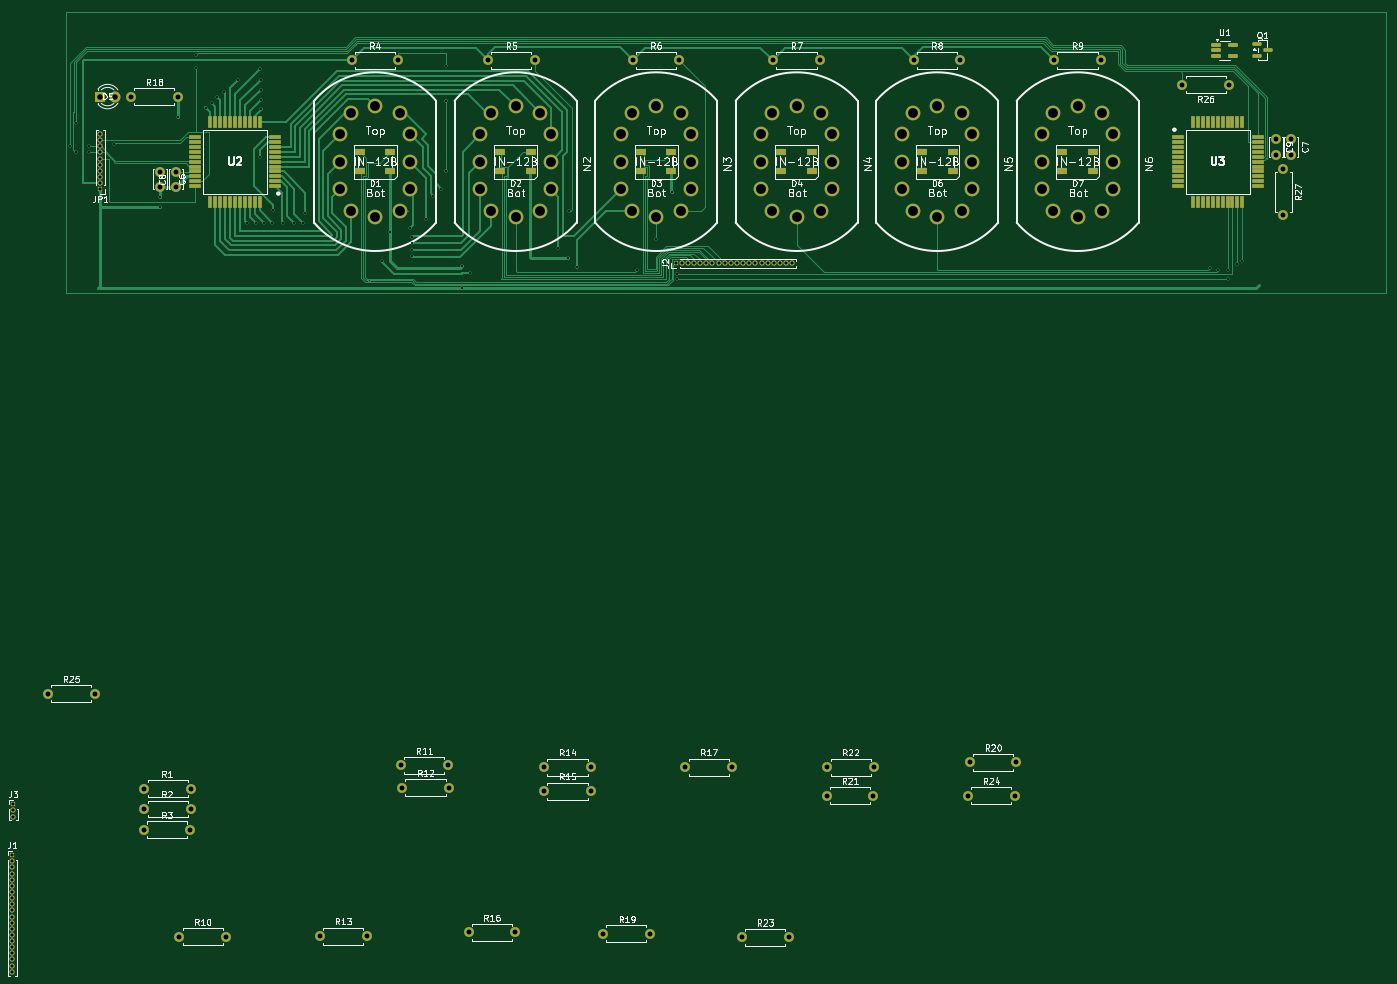
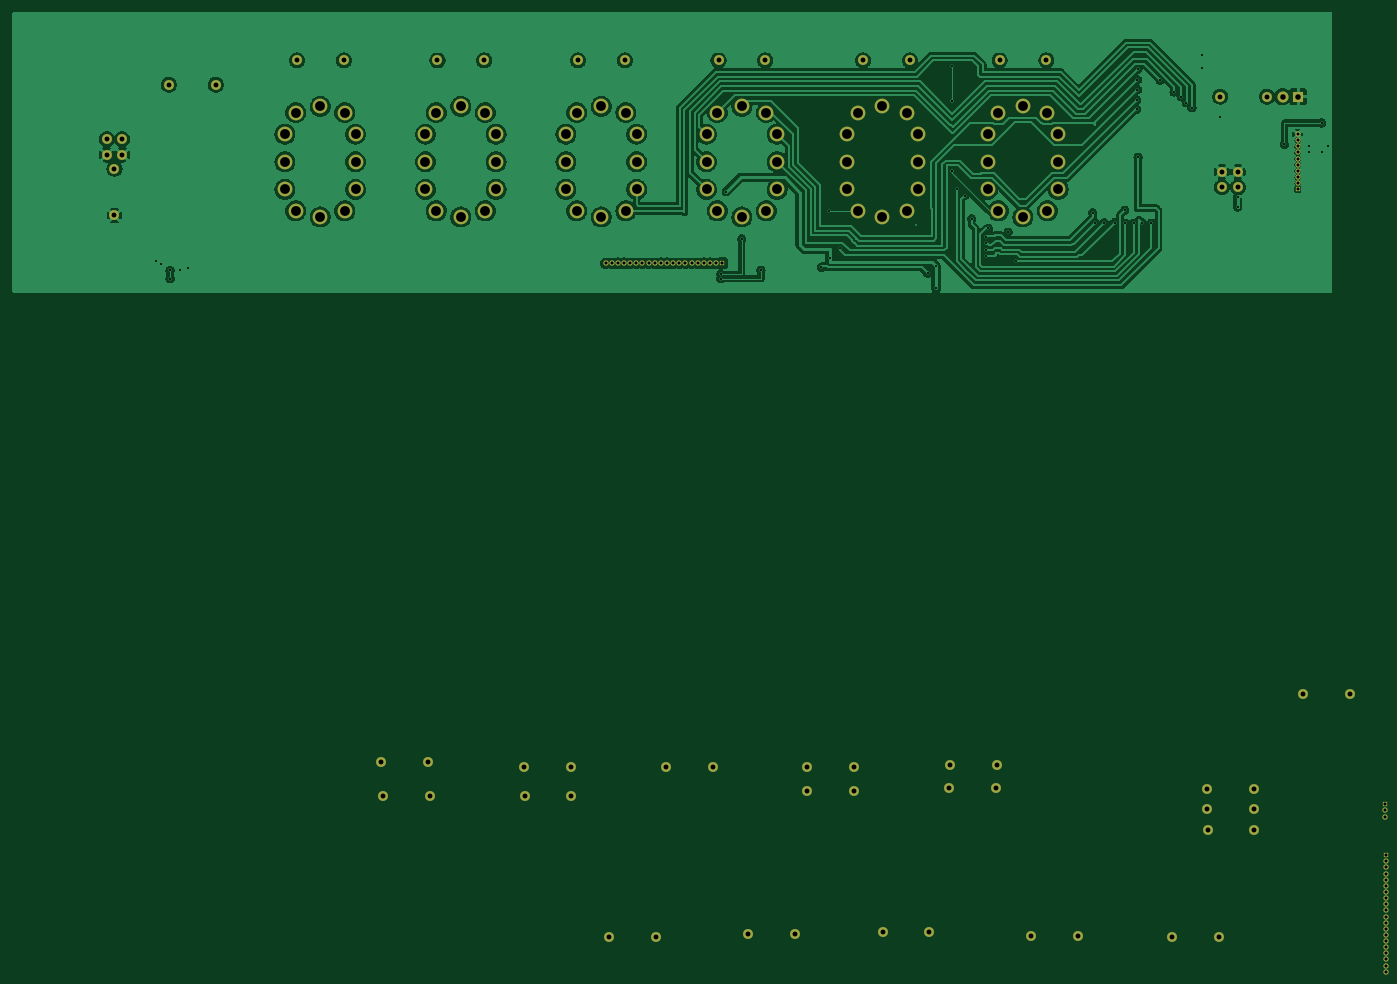
Circuit board: 9 layer files. Board 223.6 x 156.2 mm.
- bottom_copper: Nixie-B_Cu.gbr (244472 bytes)
- bottom_mask: Nixie-B_Mask.gbr (6153 bytes)
- bottom_silk: Nixie-B_Silkscreen.gbr (451 bytes)
- outline: Nixie-Edge_Cuts.gbr (423 bytes)
- top_copper: Nixie-F_Cu.gbr (50877 bytes)
- top_mask: Nixie-F_Mask.gbr (10219 bytes)
- paste: Nixie-F_Paste.gbr (4486 bytes)
- top_silk: Nixie-F_Silkscreen.gbr (114408 bytes)
- drill: Nixie.drl (4512 bytes)

=== bottom_copper: Nixie-B_Cu.gbr (244472 bytes, source omitted) ===
=== bottom_mask: Nixie-B_Mask.gbr ===
%TF.GenerationSoftware,KiCad,Pcbnew,10.0.5*%
%TF.CreationDate,2026-08-16T12:42:43+03:00*%
%TF.ProjectId,Nixie,4e697869-652e-46b6-9963-61645f706362,rev?*%
%TF.SameCoordinates,Original*%
%TF.FileFunction,Soldermask,Bot*%
%TF.FilePolarity,Negative*%
%FSLAX46Y46*%
G04 Gerber Fmt 4.6, Leading zero omitted, Abs format (unit mm)*
G04 Created by KiCad (PCBNEW 10.0.5) date 2026-08-16 12:42:43*
%MOMM*%
%LPD*%
G01*
G04 APERTURE LIST*
%ADD10C,2.397760*%
%ADD11C,1.600000*%
%ADD12R,0.850000X0.850000*%
%ADD13C,0.850000*%
%ADD14R,1.800000X1.800000*%
%ADD15C,1.800000*%
G04 APERTURE END LIST*
D10*
%TO.C,N4*%
X169263020Y-57294930D03*
X159517040Y-60795050D03*
X157766980Y-57294930D03*
X157766980Y-52796590D03*
X157766980Y-48298250D03*
X159517040Y-44798130D03*
X163515000Y-43797370D03*
X167512960Y-44798130D03*
X169263020Y-48298250D03*
X169263020Y-52796590D03*
X167512960Y-60795050D03*
X163515000Y-61795810D03*
%TD*%
%TO.C,N3*%
X146383020Y-57294930D03*
X136637040Y-60795050D03*
X134886980Y-57294930D03*
X134886980Y-52796590D03*
X134886980Y-48298250D03*
X136637040Y-44798130D03*
X140635000Y-43797370D03*
X144632960Y-44798130D03*
X146383020Y-48298250D03*
X146383020Y-52796590D03*
X144632960Y-60795050D03*
X140635000Y-61795810D03*
%TD*%
D11*
%TO.C,R27*%
X242775000Y-53915000D03*
X242775000Y-61535000D03*
%TD*%
%TO.C,R12*%
X99290000Y-154700000D03*
X106910000Y-154700000D03*
%TD*%
%TO.C,R2*%
X57290000Y-158200000D03*
X64910000Y-158200000D03*
%TD*%
D12*
%TO.C,J3*%
X35965000Y-157425000D03*
D13*
X35965000Y-158425000D03*
X35965000Y-159425000D03*
%TD*%
D11*
%TO.C,R21*%
X168390000Y-156000000D03*
X176010000Y-156000000D03*
%TD*%
%TO.C,R10*%
X63000000Y-179000000D03*
X70620000Y-179000000D03*
%TD*%
D14*
%TO.C,D5*%
X50055000Y-42200000D03*
D15*
X52595000Y-42200000D03*
%TD*%
D11*
%TO.C,R14*%
X122390000Y-151400000D03*
X130010000Y-151400000D03*
%TD*%
%TO.C,R7*%
X159685000Y-36300000D03*
X167305000Y-36300000D03*
%TD*%
%TO.C,R25*%
X41590000Y-139400000D03*
X49210000Y-139400000D03*
%TD*%
%TO.C,R23*%
X154590000Y-179100000D03*
X162210000Y-179100000D03*
%TD*%
%TO.C,R11*%
X99100000Y-151100000D03*
X106720000Y-151100000D03*
%TD*%
%TO.C,R5*%
X113245000Y-36300000D03*
X120865000Y-36300000D03*
%TD*%
%TO.C,R6*%
X136805000Y-36300000D03*
X144425000Y-36300000D03*
%TD*%
D10*
%TO.C,N6*%
X215023020Y-57294930D03*
X205277040Y-60795050D03*
X203526980Y-57294930D03*
X203526980Y-52796590D03*
X203526980Y-48298250D03*
X205277040Y-44798130D03*
X209275000Y-43797370D03*
X213272960Y-44798130D03*
X215023020Y-48298250D03*
X215023020Y-52796590D03*
X213272960Y-60795050D03*
X209275000Y-61795810D03*
%TD*%
D11*
%TO.C,R17*%
X145390000Y-151400000D03*
X153010000Y-151400000D03*
%TD*%
%TO.C,R8*%
X182565000Y-36300000D03*
X190185000Y-36300000D03*
%TD*%
%TO.C,R19*%
X131990000Y-178500000D03*
X139610000Y-178500000D03*
%TD*%
D10*
%TO.C,N1*%
X100623020Y-57294930D03*
X90877040Y-60795050D03*
X89126980Y-57294930D03*
X89126980Y-52796590D03*
X89126980Y-48298250D03*
X90877040Y-44798130D03*
X94875000Y-43797370D03*
X98872960Y-44798130D03*
X100623020Y-48298250D03*
X100623020Y-52796590D03*
X98872960Y-60795050D03*
X94875000Y-61795810D03*
%TD*%
D11*
%TO.C,C6*%
X59875000Y-56925000D03*
X59875000Y-54425000D03*
%TD*%
%TO.C,C9*%
X241512500Y-49146590D03*
X241512500Y-51646590D03*
%TD*%
%TO.C,R26*%
X233920000Y-40250000D03*
X226300000Y-40250000D03*
%TD*%
%TO.C,R1*%
X57290000Y-154900000D03*
X64910000Y-154900000D03*
%TD*%
%TO.C,C7*%
X244037500Y-49146590D03*
X244037500Y-51646590D03*
%TD*%
D10*
%TO.C,N2*%
X123503020Y-57294930D03*
X113757040Y-60795050D03*
X112006980Y-57294930D03*
X112006980Y-52796590D03*
X112006980Y-48298250D03*
X113757040Y-44798130D03*
X117755000Y-43797370D03*
X121752960Y-44798130D03*
X123503020Y-48298250D03*
X123503020Y-52796590D03*
X121752960Y-60795050D03*
X117755000Y-61795810D03*
%TD*%
D11*
%TO.C,R24*%
X191400000Y-156000000D03*
X199020000Y-156000000D03*
%TD*%
%TO.C,R4*%
X91045000Y-36300000D03*
X98665000Y-36300000D03*
%TD*%
%TO.C,R13*%
X85900000Y-178900000D03*
X93520000Y-178900000D03*
%TD*%
%TO.C,R16*%
X110090000Y-178300000D03*
X117710000Y-178300000D03*
%TD*%
D10*
%TO.C,N5*%
X192143020Y-57294930D03*
X182397040Y-60795050D03*
X180646980Y-57294930D03*
X180646980Y-52796590D03*
X180646980Y-48298250D03*
X182397040Y-44798130D03*
X186395000Y-43797370D03*
X190392960Y-44798130D03*
X192143020Y-48298250D03*
X192143020Y-52796590D03*
X190392960Y-60795050D03*
X186395000Y-61795810D03*
%TD*%
D11*
%TO.C,R15*%
X122390000Y-155300000D03*
X130010000Y-155300000D03*
%TD*%
%TO.C,R22*%
X168490000Y-151400000D03*
X176110000Y-151400000D03*
%TD*%
%TO.C,R3*%
X57180000Y-161600000D03*
X64800000Y-161600000D03*
%TD*%
%TO.C,R20*%
X191690000Y-150600000D03*
X199310000Y-150600000D03*
%TD*%
D12*
%TO.C,J1*%
X35800000Y-165700000D03*
D13*
X35800000Y-166700000D03*
X35800000Y-167700000D03*
X35800000Y-168700000D03*
X35800000Y-169700000D03*
X35800000Y-170700000D03*
X35800000Y-171700000D03*
X35800000Y-172700000D03*
X35800000Y-173700000D03*
X35800000Y-174700000D03*
X35800000Y-175700000D03*
X35800000Y-176700000D03*
X35800000Y-177700000D03*
X35800000Y-178700000D03*
X35800000Y-179700000D03*
X35800000Y-180700000D03*
X35800000Y-181700000D03*
X35800000Y-182700000D03*
X35800000Y-183700000D03*
X35800000Y-184700000D03*
%TD*%
D11*
%TO.C,C8*%
X62475000Y-56925000D03*
X62475000Y-54425000D03*
%TD*%
%TO.C,R9*%
X205445000Y-36300000D03*
X213065000Y-36300000D03*
%TD*%
%TO.C,R18*%
X55130000Y-42200000D03*
X62750000Y-42200000D03*
%TD*%
D12*
%TO.C,J2*%
X143804652Y-69325000D03*
D13*
X144804652Y-69325000D03*
X145804652Y-69325000D03*
X146804652Y-69325000D03*
X147804652Y-69325000D03*
X148804652Y-69325000D03*
X149804652Y-69325000D03*
X150804652Y-69325000D03*
X151804652Y-69325000D03*
X152804652Y-69325000D03*
X153804652Y-69325000D03*
X154804652Y-69325000D03*
X155804652Y-69325000D03*
X156804652Y-69325000D03*
X157804652Y-69325000D03*
X158804652Y-69325000D03*
X159804652Y-69325000D03*
X160804652Y-69325000D03*
X161804652Y-69325000D03*
X162804652Y-69325000D03*
%TD*%
D12*
%TO.C,JP1*%
X50125000Y-57296590D03*
D13*
X50125000Y-56296590D03*
X50125000Y-55296590D03*
X50125000Y-54296590D03*
X50125000Y-53296590D03*
X50125000Y-52296590D03*
X50125000Y-51296590D03*
X50125000Y-50296590D03*
X50125000Y-49296590D03*
X50125000Y-48296590D03*
%TD*%
M02*

=== bottom_silk: Nixie-B_Silkscreen.gbr ===
%TF.GenerationSoftware,KiCad,Pcbnew,10.0.5*%
%TF.CreationDate,2026-08-16T12:42:43+03:00*%
%TF.ProjectId,Nixie,4e697869-652e-46b6-9963-61645f706362,rev?*%
%TF.SameCoordinates,Original*%
%TF.FileFunction,Legend,Bot*%
%TF.FilePolarity,Positive*%
%FSLAX46Y46*%
G04 Gerber Fmt 4.6, Leading zero omitted, Abs format (unit mm)*
G04 Created by KiCad (PCBNEW 10.0.5) date 2026-08-16 12:42:43*
%MOMM*%
%LPD*%
G01*
G04 APERTURE LIST*
G04 APERTURE END LIST*
M02*

=== outline: Nixie-Edge_Cuts.gbr ===
%TF.GenerationSoftware,KiCad,Pcbnew,10.0.5*%
%TF.CreationDate,2026-08-16T12:42:43+03:00*%
%TF.ProjectId,Nixie,4e697869-652e-46b6-9963-61645f706362,rev?*%
%TF.SameCoordinates,Original*%
%TF.FileFunction,Profile,NP*%
%FSLAX46Y46*%
G04 Gerber Fmt 4.6, Leading zero omitted, Abs format (unit mm)*
G04 Created by KiCad (PCBNEW 10.0.5) date 2026-08-16 12:42:43*
%MOMM*%
%LPD*%
G01*
G04 APERTURE LIST*
G04 APERTURE END LIST*
M02*

=== top_copper: Nixie-F_Cu.gbr (50877 bytes, source omitted) ===
=== top_mask: Nixie-F_Mask.gbr (10219 bytes, source omitted) ===
=== paste: Nixie-F_Paste.gbr ===
%TF.GenerationSoftware,KiCad,Pcbnew,10.0.5*%
%TF.CreationDate,2026-08-16T12:42:43+03:00*%
%TF.ProjectId,Nixie,4e697869-652e-46b6-9963-61645f706362,rev?*%
%TF.SameCoordinates,Original*%
%TF.FileFunction,Paste,Top*%
%TF.FilePolarity,Positive*%
%FSLAX46Y46*%
G04 Gerber Fmt 4.6, Leading zero omitted, Abs format (unit mm)*
G04 Created by KiCad (PCBNEW 10.0.5) date 2026-08-16 12:42:43*
%MOMM*%
%LPD*%
G01*
G04 APERTURE LIST*
G04 Aperture macros list*
%AMRoundRect*
0 Rectangle with rounded corners*
0 $1 Rounding radius*
0 $2 $3 $4 $5 $6 $7 $8 $9 X,Y pos of 4 corners*
0 Add a 4 corners polygon primitive as box body*
4,1,4,$2,$3,$4,$5,$6,$7,$8,$9,$2,$3,0*
0 Add four circle primitives for the rounded corners*
1,1,$1+$1,$2,$3*
1,1,$1+$1,$4,$5*
1,1,$1+$1,$6,$7*
1,1,$1+$1,$8,$9*
0 Add four rect primitives between the rounded corners*
20,1,$1+$1,$2,$3,$4,$5,0*
20,1,$1+$1,$4,$5,$6,$7,0*
20,1,$1+$1,$6,$7,$8,$9,0*
20,1,$1+$1,$8,$9,$2,$3,0*%
G04 Aperture macros list end*
%ADD10R,1.600000X1.000000*%
%ADD11RoundRect,0.150000X-0.587500X-0.150000X0.587500X-0.150000X0.587500X0.150000X-0.587500X0.150000X0*%
%ADD12R,1.900000X0.600000*%
%ADD13R,0.600000X1.900000*%
%ADD14RoundRect,0.162500X-0.617500X-0.162500X0.617500X-0.162500X0.617500X0.162500X-0.617500X0.162500X0*%
G04 APERTURE END LIST*
D10*
%TO.C,D4*%
X166015000Y-54396590D03*
X161015000Y-54396590D03*
X161015000Y-51196590D03*
X166015000Y-51196590D03*
%TD*%
D11*
%TO.C,Q1*%
X238412500Y-33675000D03*
X238412500Y-35575000D03*
X240287500Y-34625000D03*
%TD*%
D10*
%TO.C,D6*%
X188895000Y-54396590D03*
X183895000Y-54396590D03*
X183895000Y-51196590D03*
X188895000Y-51196590D03*
%TD*%
D12*
%TO.C,U3*%
X225575000Y-48796590D03*
X225575000Y-49596590D03*
X225575000Y-50396590D03*
X225575000Y-51196590D03*
X225575000Y-51996590D03*
X225575000Y-52796590D03*
X225575000Y-53596590D03*
X225575000Y-54396590D03*
X225575000Y-55196590D03*
X225575000Y-55996590D03*
X225575000Y-56796590D03*
D13*
X228075000Y-59296590D03*
X228875000Y-59296590D03*
X229675000Y-59296590D03*
X230475000Y-59296590D03*
X231275000Y-59296590D03*
X232075000Y-59296590D03*
X232875000Y-59296590D03*
X233675000Y-59296590D03*
X234475000Y-59296590D03*
X235275000Y-59296590D03*
X236075000Y-59296590D03*
D12*
X238575000Y-56796590D03*
X238575000Y-55996590D03*
X238575000Y-55196590D03*
X238575000Y-54396590D03*
X238575000Y-53596590D03*
X238575000Y-52796590D03*
X238575000Y-51996590D03*
X238575000Y-51196590D03*
X238575000Y-50396590D03*
X238575000Y-49596590D03*
X238575000Y-48796590D03*
D13*
X236075000Y-46296590D03*
X235275000Y-46296590D03*
X234475000Y-46296590D03*
X233675000Y-46296590D03*
X232875000Y-46296590D03*
X232075000Y-46296590D03*
X231275000Y-46296590D03*
X230475000Y-46296590D03*
X229675000Y-46296590D03*
X228875000Y-46296590D03*
X228075000Y-46296590D03*
%TD*%
D10*
%TO.C,D3*%
X143135000Y-54396590D03*
X138135000Y-54396590D03*
X138135000Y-51196590D03*
X143135000Y-51196590D03*
%TD*%
D12*
%TO.C,U2*%
X78575000Y-56796590D03*
X78575000Y-55996590D03*
X78575000Y-55196590D03*
X78575000Y-54396590D03*
X78575000Y-53596590D03*
X78575000Y-52796590D03*
X78575000Y-51996590D03*
X78575000Y-51196590D03*
X78575000Y-50396590D03*
X78575000Y-49596590D03*
X78575000Y-48796590D03*
D13*
X76075000Y-46296590D03*
X75275000Y-46296590D03*
X74475000Y-46296590D03*
X73675000Y-46296590D03*
X72875000Y-46296590D03*
X72075000Y-46296590D03*
X71275000Y-46296590D03*
X70475000Y-46296590D03*
X69675000Y-46296590D03*
X68875000Y-46296590D03*
X68075000Y-46296590D03*
D12*
X65575000Y-48796590D03*
X65575000Y-49596590D03*
X65575000Y-50396590D03*
X65575000Y-51196590D03*
X65575000Y-51996590D03*
X65575000Y-52796590D03*
X65575000Y-53596590D03*
X65575000Y-54396590D03*
X65575000Y-55196590D03*
X65575000Y-55996590D03*
X65575000Y-56796590D03*
D13*
X68075000Y-59296590D03*
X68875000Y-59296590D03*
X69675000Y-59296590D03*
X70475000Y-59296590D03*
X71275000Y-59296590D03*
X72075000Y-59296590D03*
X72875000Y-59296590D03*
X73675000Y-59296590D03*
X74475000Y-59296590D03*
X75275000Y-59296590D03*
X76075000Y-59296590D03*
%TD*%
D10*
%TO.C,D7*%
X211775000Y-54396590D03*
X206775000Y-54396590D03*
X206775000Y-51196590D03*
X211775000Y-51196590D03*
%TD*%
%TO.C,D2*%
X120255000Y-54396590D03*
X115255000Y-54396590D03*
X115255000Y-51196590D03*
X120255000Y-51196590D03*
%TD*%
D14*
%TO.C,U1*%
X231812500Y-33737500D03*
X231812500Y-34687500D03*
X231812500Y-35637500D03*
X234512500Y-35637500D03*
X234512500Y-33737500D03*
%TD*%
D10*
%TO.C,D1*%
X97375000Y-54396590D03*
X92375000Y-54396590D03*
X92375000Y-51196590D03*
X97375000Y-51196590D03*
%TD*%
M02*

=== top_silk: Nixie-F_Silkscreen.gbr (114408 bytes, source omitted) ===
=== drill: Nixie.drl ===
M48
; DRILL file KiCad 10.0.5 date 2026-08-16T12:42:43
; FORMAT={-:-/ absolute / metric / decimal}
; #@! TF.CreationDate,2026-08-16T12:42:43+03:00
; #@! TF.GenerationSoftware,Kicad,Pcbnew,10.0.5
; #@! TF.FileFunction,MixedPlating,1,2
FMAT,2
METRIC
; #@! TA.AperFunction,Plated,PTH,ViaDrill
T1C0.330
; #@! TA.AperFunction,Plated,PTH,ComponentDrill
T2C0.500
; #@! TA.AperFunction,Plated,PTH,ComponentDrill
T3C0.800
; #@! TA.AperFunction,Plated,PTH,ComponentDrill
T4C0.900
; #@! TA.AperFunction,Plated,PTH,ComponentDrill
T5C1.598
%
G90
G05
T1
X45.175Y-50.275
X46.225Y-46.5
X46.225Y-51.3
X48.253Y-50.297
X48.253Y-51.297
X52.3Y-49.975
X59.875Y-58.5
X59.875Y-60.175
X62.725Y-45.525
X65.65Y-35.375
X65.65Y-37.6
X67.35Y-44.025
X68.25Y-43.2
X69.075Y-42.225
X70.25Y-41.45
X72.525Y-39.55
X73.95Y-62.8
X75.45Y-62.75
X76.125Y-52.05
X76.175Y-37.75
X76.225Y-39.45
X76.225Y-41.05
X76.337Y-42.737
X76.337Y-44.275
X76.85Y-62.8
X78.175Y-62.825
X78.275Y-60.675
X79.95Y-62.725
X81.6Y-62.75
X83.125Y-62.75
X83.5Y-61.125
X95.975Y-69.0
X97.274Y-64.25
X100.5Y-63.65
X100.94Y-64.992
X100.94Y-66.0
X100.94Y-67.15
X100.94Y-68.173
X103.225Y-62.1
X104.375Y-58.35
X105.65Y-57.2
X106.375Y-37.193
X106.375Y-42.9
X106.375Y-42.9
X106.375Y-54.275
X106.4Y-54.275
X109.0Y-73.425
X109.025Y-69.775
X110.35Y-70.975
X124.725Y-66.844
X126.25Y-68.425
X126.431Y-60.795
X127.675Y-69.977
X137.525Y-70.45
X140.635Y-65.375
X143.175Y-57.675
X144.025Y-71.825
X144.05Y-71.125
X230.875Y-70.15
X232.175Y-70.475
X233.725Y-70.475
X233.725Y-71.825
X235.25Y-69.45
X236.075Y-68.95
T2
X35.8Y-165.7
X35.8Y-166.7
X35.8Y-167.7
X35.8Y-168.7
X35.8Y-169.7
X35.8Y-170.7
X35.8Y-171.7
X35.8Y-172.7
X35.8Y-173.7
X35.8Y-174.7
X35.8Y-175.7
X35.8Y-176.7
X35.8Y-177.7
X35.8Y-178.7
X35.8Y-179.7
X35.8Y-180.7
X35.8Y-181.7
X35.8Y-182.7
X35.8Y-183.7
X35.8Y-184.7
X35.965Y-157.425
X35.965Y-158.425
X35.965Y-159.425
X50.125Y-48.297
X50.125Y-49.297
X50.125Y-50.297
X50.125Y-51.297
X50.125Y-52.297
X50.125Y-53.297
X50.125Y-54.297
X50.125Y-55.297
X50.125Y-56.297
X50.125Y-57.297
X143.805Y-69.325
X144.805Y-69.325
X145.805Y-69.325
X146.805Y-69.325
X147.805Y-69.325
X148.805Y-69.325
X149.805Y-69.325
X150.805Y-69.325
X151.805Y-69.325
X152.805Y-69.325
X153.805Y-69.325
X154.805Y-69.325
X155.805Y-69.325
X156.805Y-69.325
X157.805Y-69.325
X158.805Y-69.325
X159.805Y-69.325
X160.805Y-69.325
X161.805Y-69.325
X162.805Y-69.325
T3
X41.59Y-139.4
X49.21Y-139.4
X55.13Y-42.2
X57.18Y-161.6
X57.29Y-154.9
X57.29Y-158.2
X59.875Y-54.425
X59.875Y-56.925
X62.475Y-54.425
X62.475Y-56.925
X62.75Y-42.2
X63.0Y-179.0
X64.8Y-161.6
X64.91Y-154.9
X64.91Y-158.2
X70.62Y-179.0
X85.9Y-178.9
X91.045Y-36.3
X93.52Y-178.9
X98.665Y-36.3
X99.1Y-151.1
X99.29Y-154.7
X106.72Y-151.1
X106.91Y-154.7
X110.09Y-178.3
X113.245Y-36.3
X117.71Y-178.3
X120.865Y-36.3
X122.39Y-151.4
X122.39Y-155.3
X130.01Y-151.4
X130.01Y-155.3
X131.99Y-178.5
X136.805Y-36.3
X139.61Y-178.5
X144.425Y-36.3
X145.39Y-151.4
X153.01Y-151.4
X154.59Y-179.1
X159.685Y-36.3
X162.21Y-179.1
X167.305Y-36.3
X168.39Y-156.0
X168.49Y-151.4
X176.01Y-156.0
X176.11Y-151.4
X182.565Y-36.3
X190.185Y-36.3
X191.4Y-156.0
X191.69Y-150.6
X199.02Y-156.0
X199.31Y-150.6
X205.445Y-36.3
X213.065Y-36.3
X226.3Y-40.25
X233.92Y-40.25
X241.512Y-49.147
X241.512Y-51.647
X242.775Y-53.915
X242.775Y-61.535
X244.037Y-49.147
X244.037Y-51.647
T4
X50.055Y-42.2
X52.595Y-42.2
T5
X89.127Y-48.298
X89.127Y-52.797
X89.127Y-57.295
X90.877Y-44.798
X90.877Y-60.795
X94.875Y-43.797
X94.875Y-61.796
X98.873Y-44.798
X98.873Y-60.795
X100.623Y-48.298
X100.623Y-52.797
X100.623Y-57.295
X112.007Y-48.298
X112.007Y-52.797
X112.007Y-57.295
X113.757Y-44.798
X113.757Y-60.795
X117.755Y-43.797
X117.755Y-61.796
X121.753Y-44.798
X121.753Y-60.795
X123.503Y-48.298
X123.503Y-52.797
X123.503Y-57.295
X134.887Y-48.298
X134.887Y-52.797
X134.887Y-57.295
X136.637Y-44.798
X136.637Y-60.795
X140.635Y-43.797
X140.635Y-61.796
X144.633Y-44.798
X144.633Y-60.795
X146.383Y-48.298
X146.383Y-52.797
X146.383Y-57.295
X157.767Y-48.298
X157.767Y-52.797
X157.767Y-57.295
X159.517Y-44.798
X159.517Y-60.795
X163.515Y-43.797
X163.515Y-61.796
X167.513Y-44.798
X167.513Y-60.795
X169.263Y-48.298
X169.263Y-52.797
X169.263Y-57.295
X180.647Y-48.298
X180.647Y-52.797
X180.647Y-57.295
X182.397Y-44.798
X182.397Y-60.795
X186.395Y-43.797
X186.395Y-61.796
X190.393Y-44.798
X190.393Y-60.795
X192.143Y-48.298
X192.143Y-52.797
X192.143Y-57.295
X203.527Y-48.298
X203.527Y-52.797
X203.527Y-57.295
X205.277Y-44.798
X205.277Y-60.795
X209.275Y-43.797
X209.275Y-61.796
X213.273Y-44.798
X213.273Y-60.795
X215.023Y-48.298
X215.023Y-52.797
X215.023Y-57.295
M30
